Dataset: AFQC (GitHub, mustafa20999/AFQC). Classes: apple fresh, apple rotten.

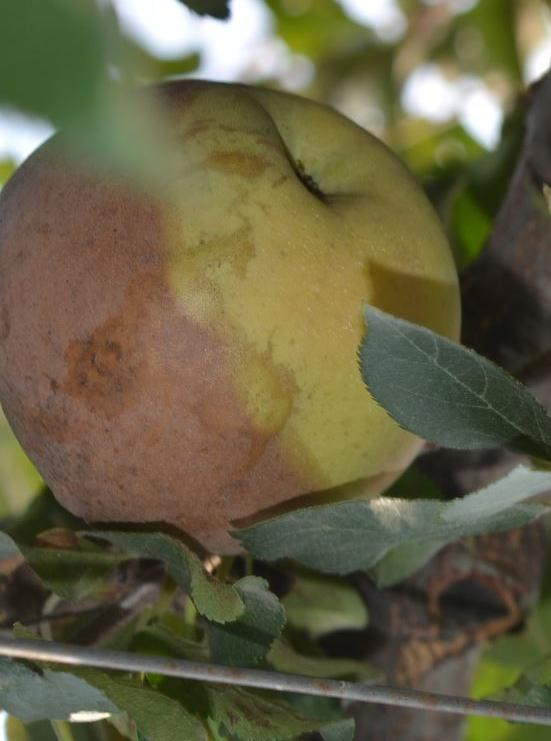
Label: apple rotten

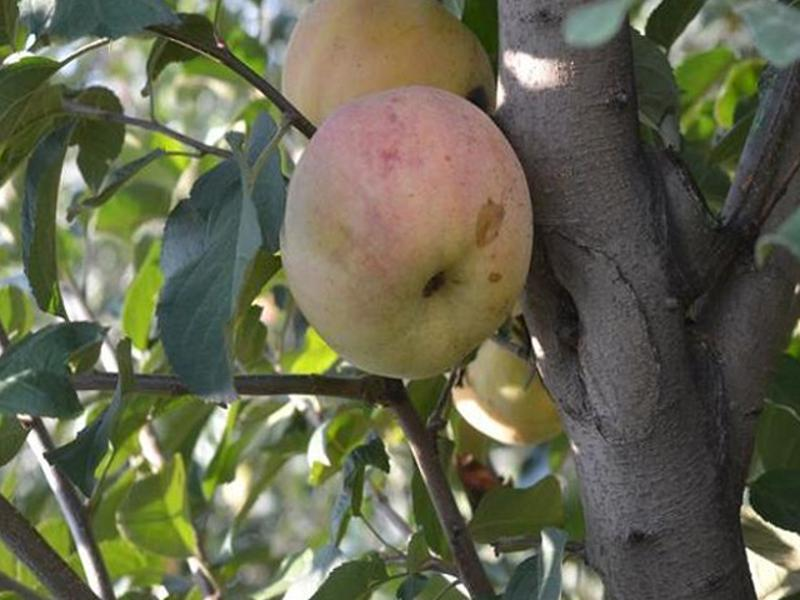
Label: apple fresh

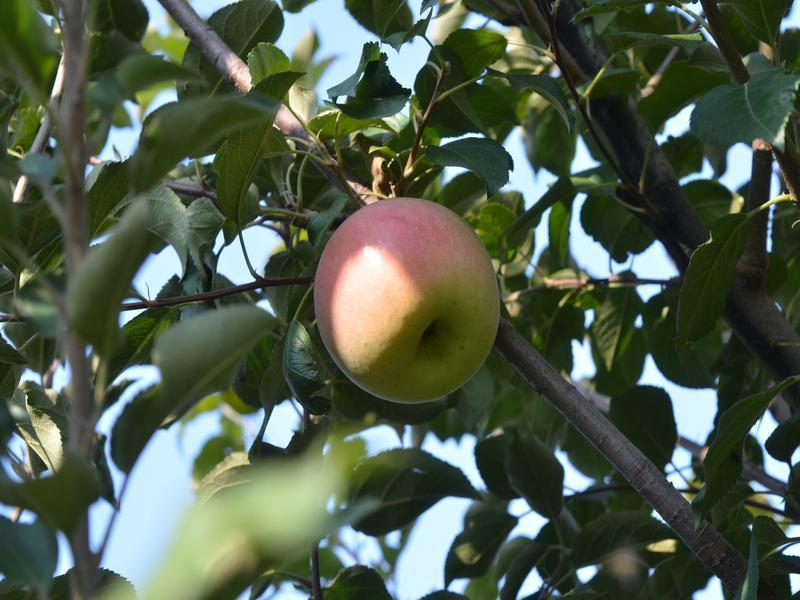
Label: apple fresh

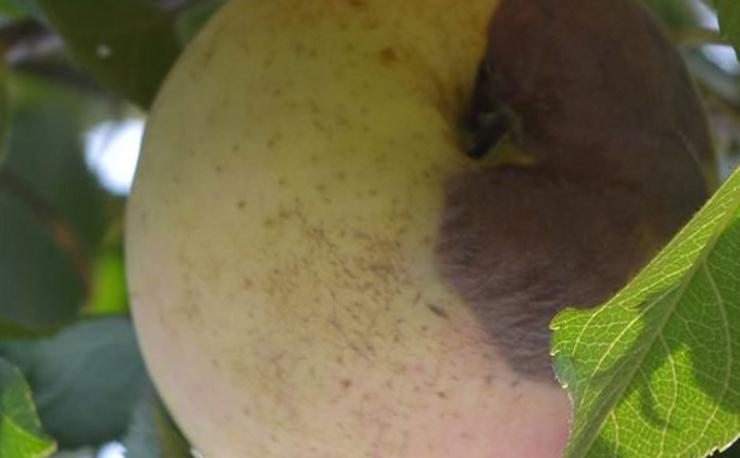
Label: apple rotten

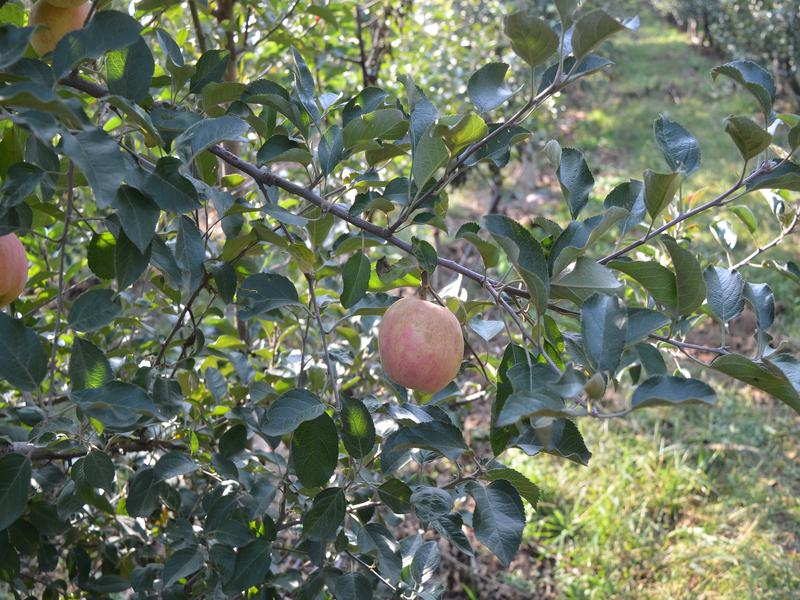
Label: apple fresh

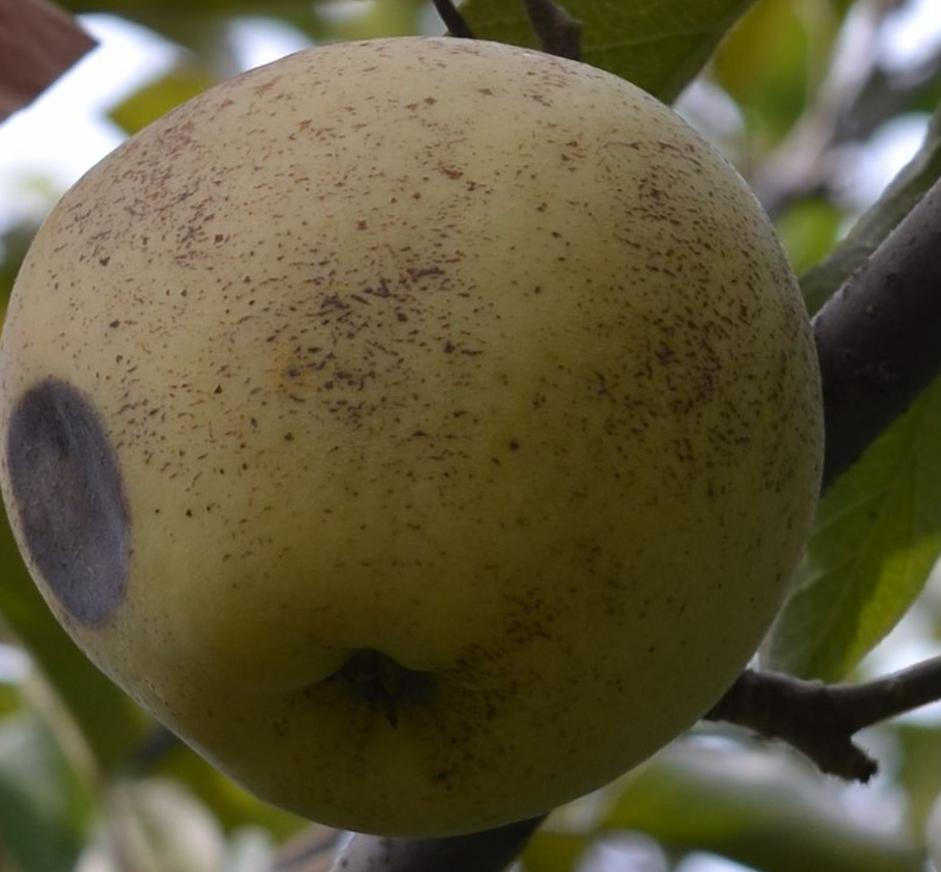
Label: apple rotten
